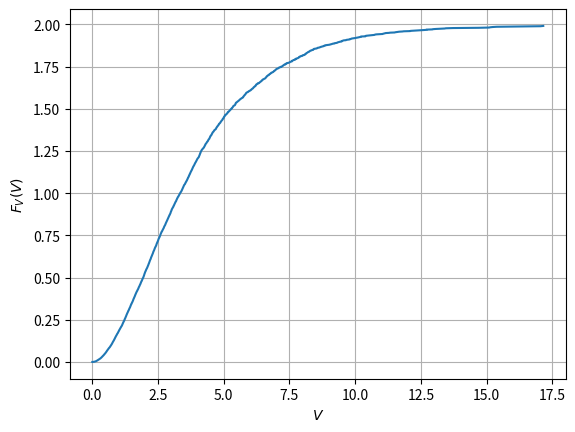

The matplotlib source for this figure:
import numpy as np
import matplotlib.pyplot as plt


n = 10000     # Number of samples

U = np.random.uniform(0, 1, n)  # Generate samples of U
#print(U)

V = -2 * np.log(1 - U)          # Transforming U to V 
V_ascend = np.sort(V)           # Sort V in ascending order
#print(V_ascend)

# Calculating the CDF of V
cdf = np.cumsum(V_ascend)/n
#print(cdf)  

# Plotting the CDF of V
plt.plot(V_ascend,cdf)
plt.grid() 
plt.xlabel('$V$')
plt.ylabel('$F_V(V)$')
plt.show()
